2-way image classification set "images" from GitHub (microsoft/IoT-For-Beginners); label vocabulary: ripe, unripe.

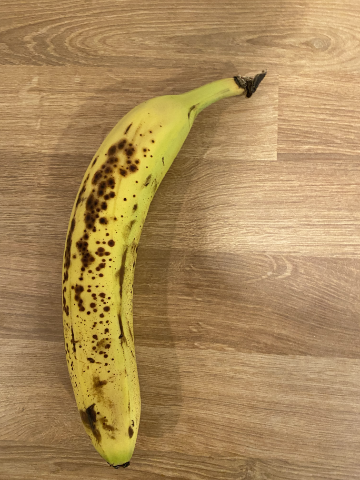
Label: ripe

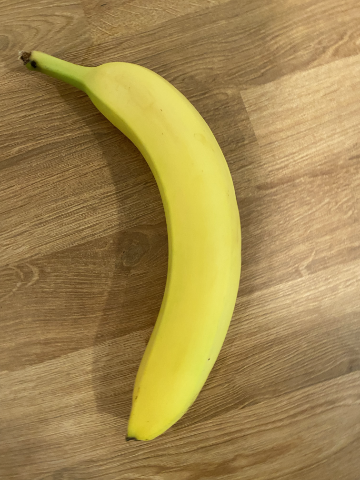
Label: unripe

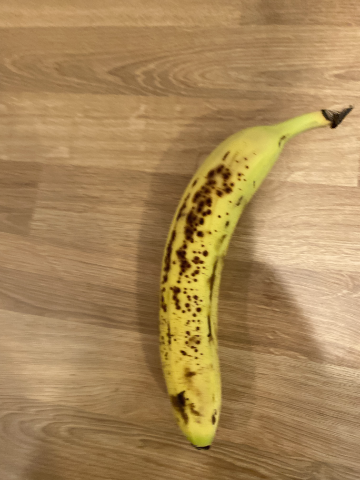
Label: ripe

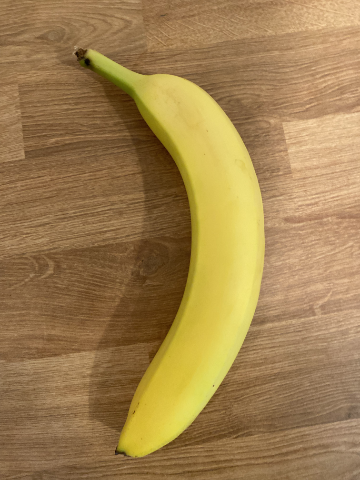
Label: unripe

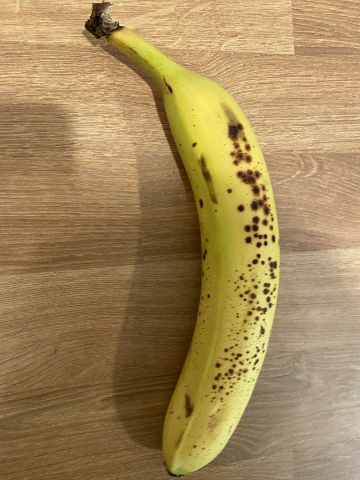
Label: ripe

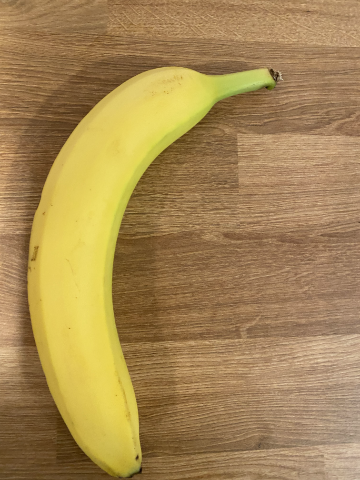
Label: unripe
